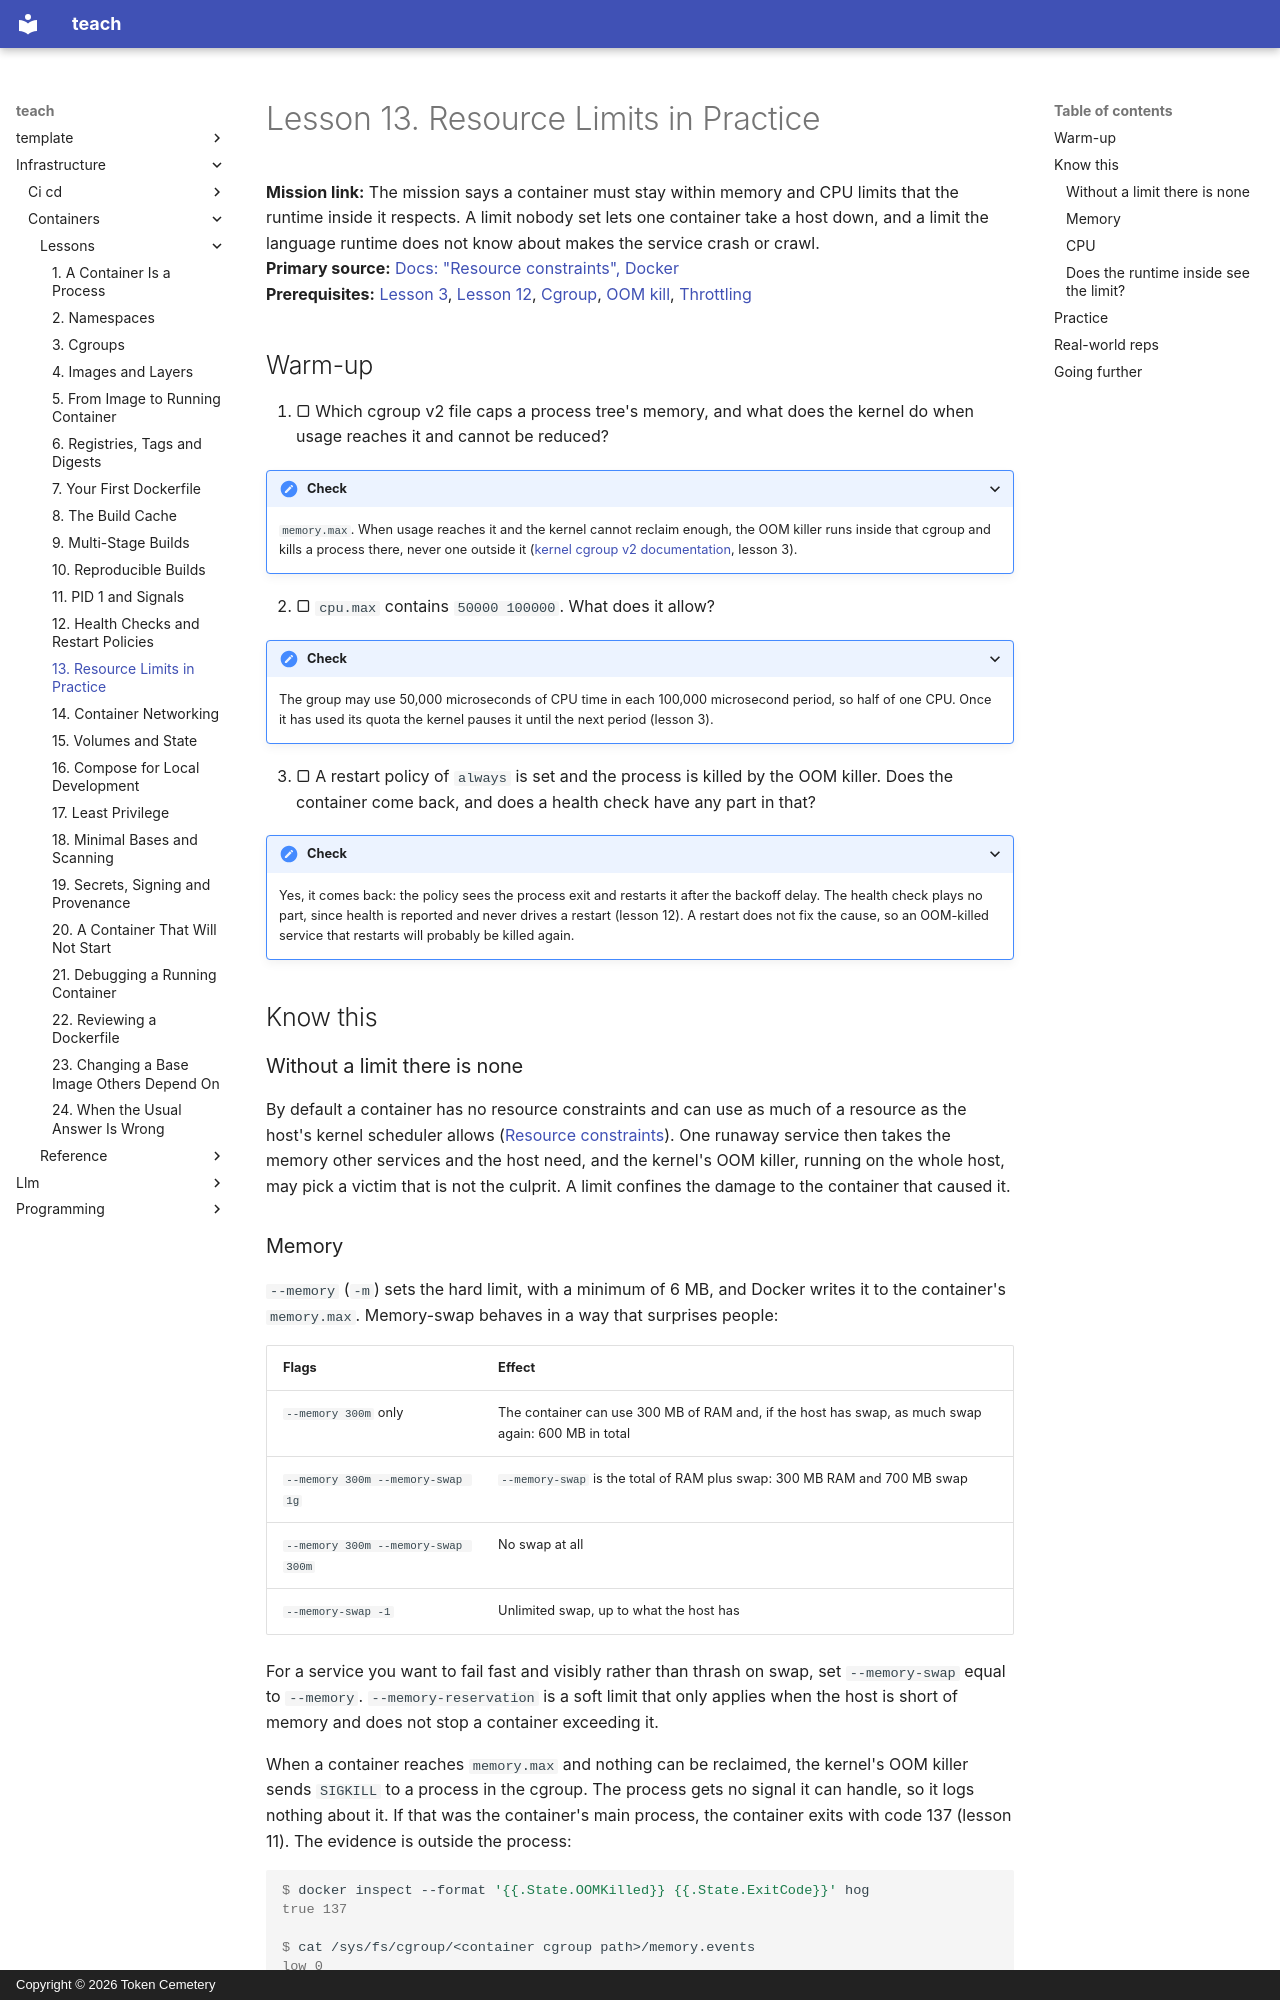

repository: TokenCemetery/teach · page: infrastructure/containers/lessons/0013-resource-limits-in-practice/index.html · generator: mkdocs · copyright: Copyright © 2026 Token Cemetery

---
title: "13. Resource Limits in Practice"
description: Set memory and CPU limits, read an OOM kill and CPU throttling, and check the runtime inside sees the limit
type: lesson
---

# Lesson 13. Resource Limits in Practice

**Mission link:** The mission says a container must stay within memory and CPU limits that the runtime inside it respects. A limit nobody set lets one container take a host down, and a limit the language runtime does not know about makes the service crash or crawl.
**Primary source:** [Docs: "Resource constraints", Docker](https://docs.docker.com/engine/containers/resource_constraints/)
**Prerequisites:** [Lesson 3](0003-cgroups.md), [Lesson 12](0012-health-checks-and-restart-policies.md), [Cgroup](../GLOSSARY.md), [OOM kill](../GLOSSARY.md), [Throttling](../GLOSSARY.md)

## Warm-up

1. ▢ Which cgroup v2 file caps a process tree's memory, and what does the kernel do when usage reaches it and cannot be reduced?

<details markdown="1"><summary>Check</summary>

`memory.max`. When usage reaches it and the kernel cannot reclaim enough, the OOM killer runs inside that cgroup and kills a process there, never one outside it ([kernel cgroup v2 documentation](https://docs.kernel.org/admin-guide/cgroup-v2.html), lesson 3).

</details>

2. ▢ `cpu.max` contains `50000 100000`. What does it allow?

<details markdown="1"><summary>Check</summary>

The group may use 50,000 microseconds of CPU time in each 100,000 microsecond period, so half of one CPU. Once it has used its quota the kernel pauses it until the next period (lesson 3).

</details>

3. ▢ A restart policy of `always` is set and the process is killed by the OOM killer. Does the container come back, and does a health check have any part in that?

<details markdown="1"><summary>Check</summary>

Yes, it comes back: the policy sees the process exit and restarts it after the backoff delay. The health check plays no part, since health is reported and never drives a restart (lesson 12). A restart does not fix the cause, so an OOM-killed service that restarts will probably be killed again.

</details>

## Know this

### Without a limit there is none

By default a container has no resource constraints and can use as much of a resource as the host's kernel scheduler allows ([Resource constraints](https://docs.docker.com/engine/containers/resource_constraints/)). One runaway service then takes the memory other services and the host need, and the kernel's OOM killer, running on the whole host, may pick a victim that is not the culprit. A limit confines the damage to the container that caused it.
